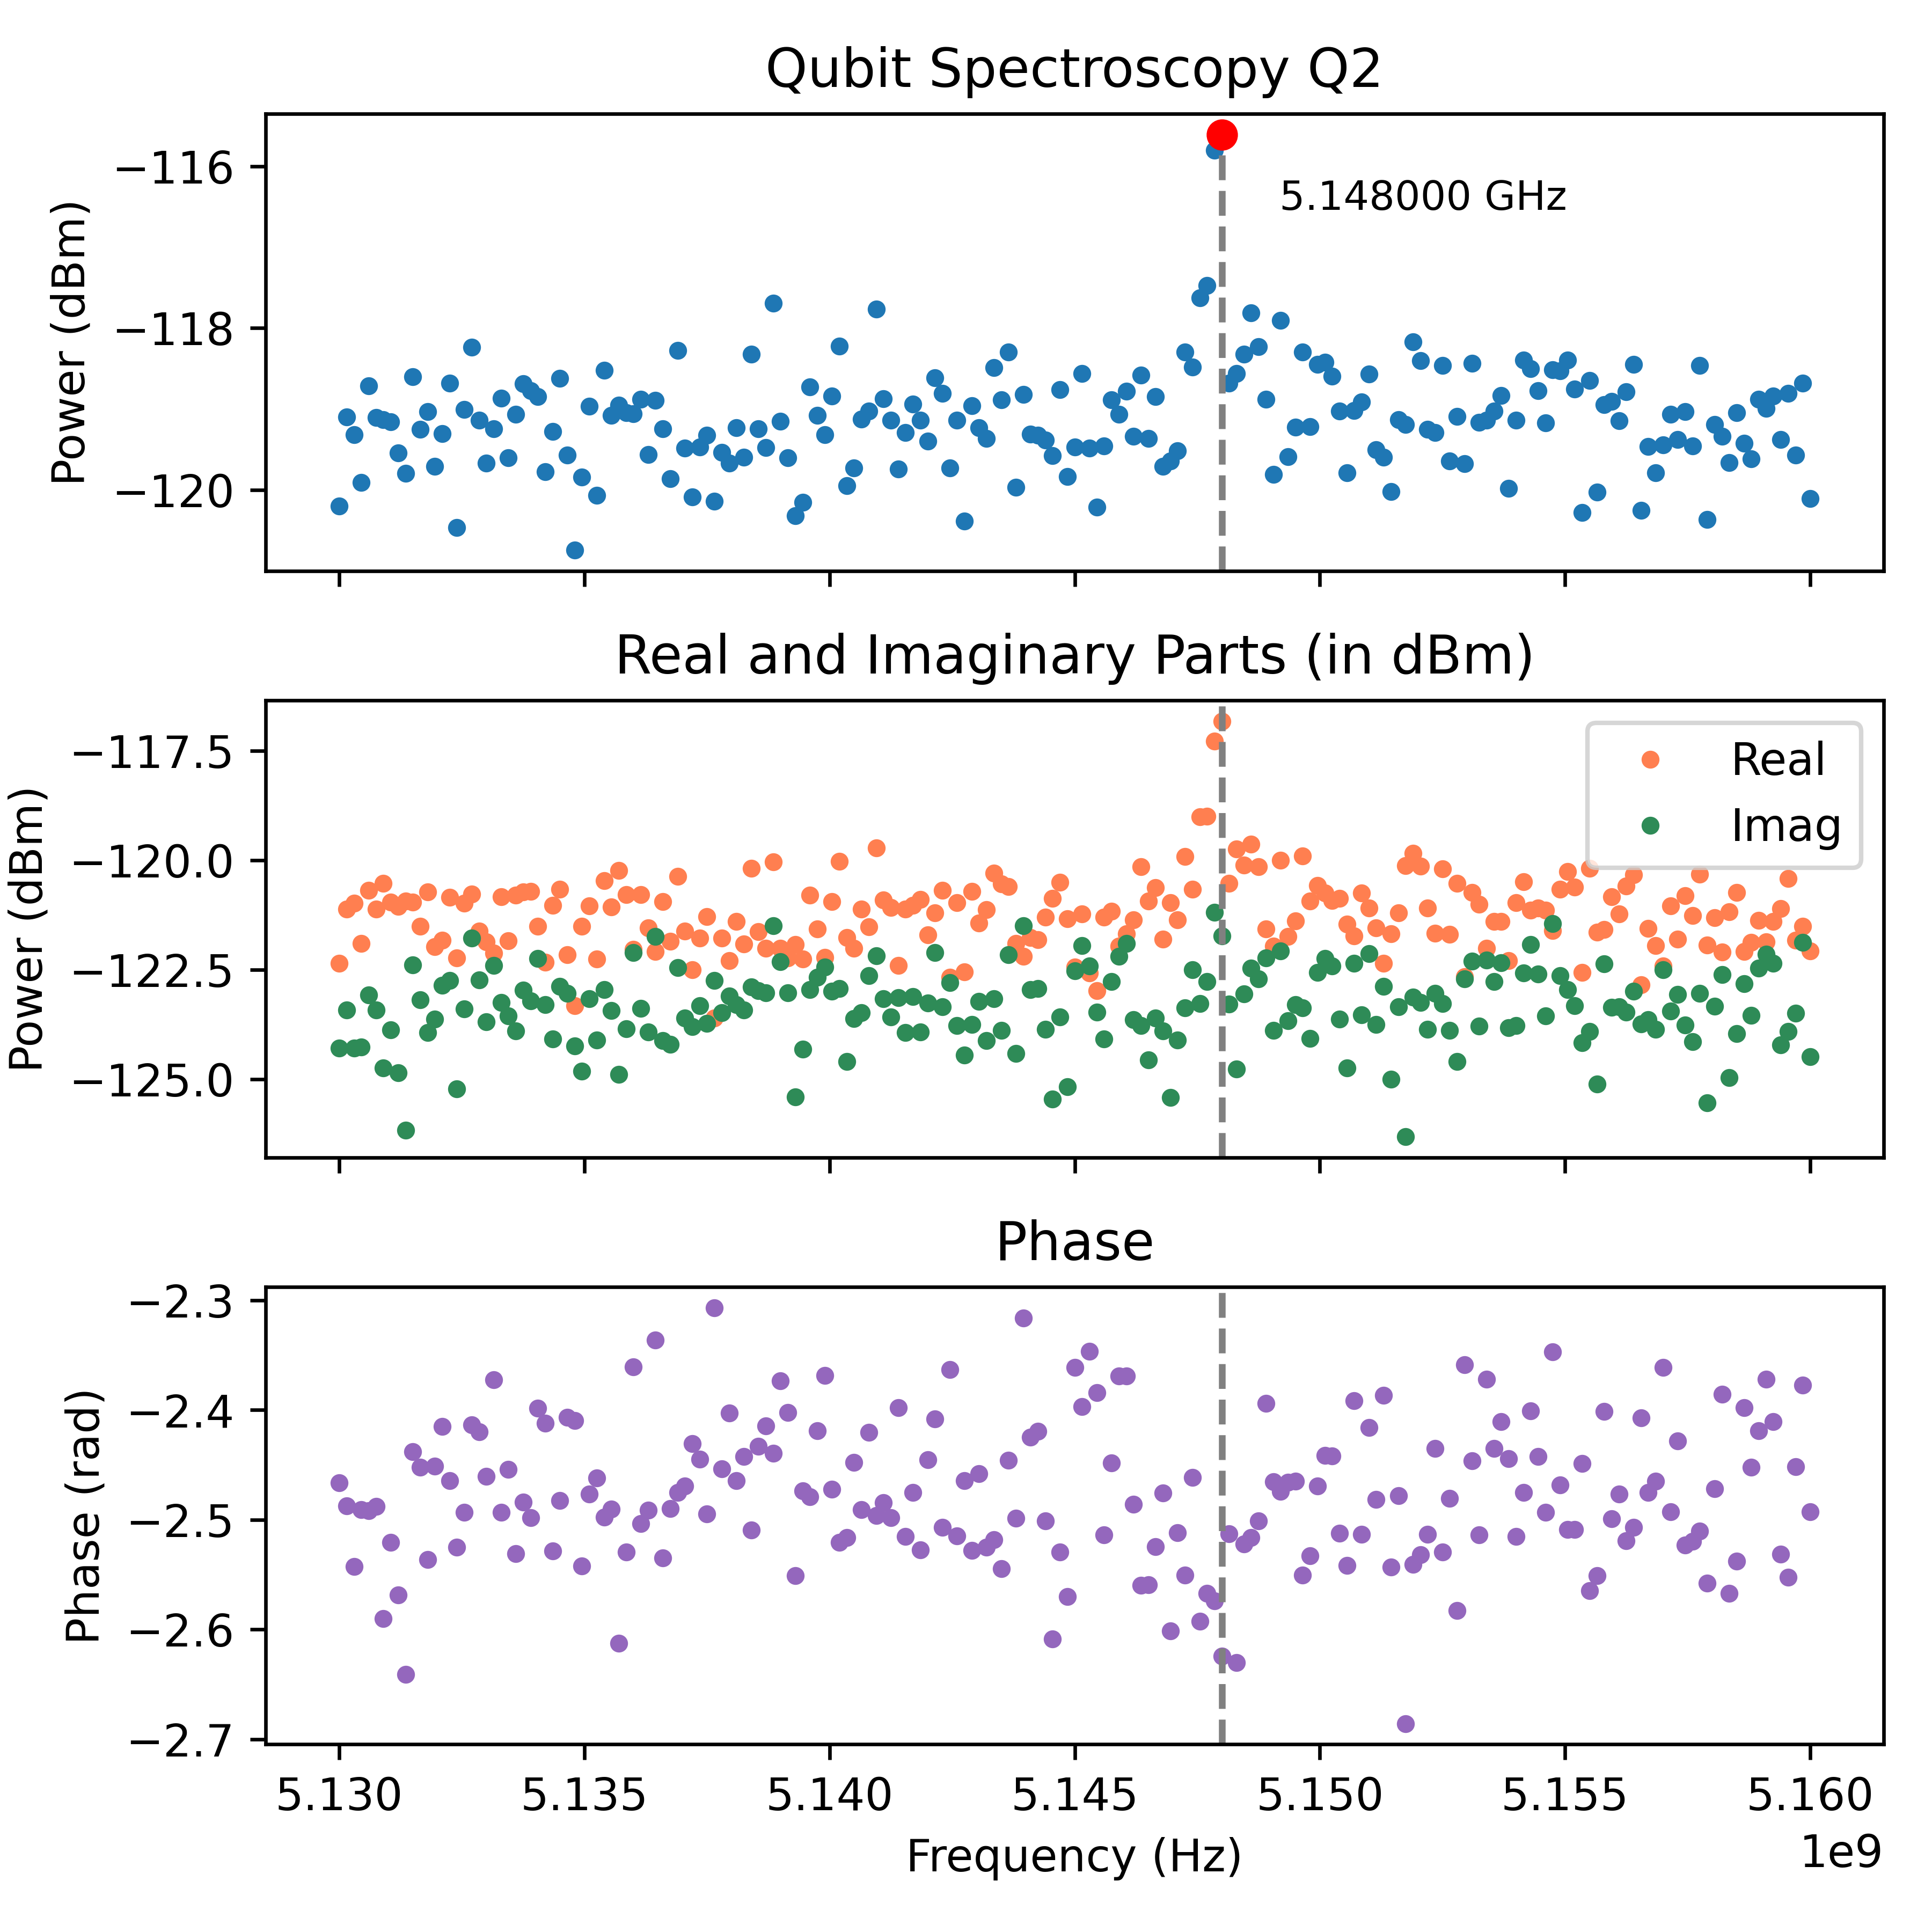

Values plotted in this chart, from the file beside it:
Frequency_Hz, Amplitude_dBm, Real_dBm, Imag_dBm, Phase_rad
5130000000, -120.2, -122.4, -124.3, -2.466
5130150000, -119.1, -121.1, -123.4, -2.487
5130300000, -119.3, -121, -124.3, -2.543
5130450000, -119.9, -121.9, -124.3, -2.491
5130600000, -118.7, -120.7, -123.1, -2.492
5130750000, -119.1, -121.1, -123.4, -2.488
5130900000, -119.1, -120.5, -124.7, -2.59
5131050000, -119.2, -121, -123.9, -2.521
5131200000, -119.5, -121.1, -124.9, -2.569
5131350000, -119.8, -120.9, -126.2, -2.641
5131500000, -118.6, -121, -122.4, -2.438
5131650000, -119.3, -121.5, -123.2, -2.452
5131800000, -119, -120.7, -123.9, -2.537
5131950000, -119.7, -122, -123.6, -2.451
5132100000, -119.3, -121.8, -122.9, -2.415
5132250000, -118.7, -120.8, -122.7, -2.465
5132400000, -120.5, -122.2, -125.2, -2.525
5132550000, -119, -121, -123.4, -2.493
5132700000, -118.2, -120.8, -121.8, -2.414
5132850000, -119.1, -121.6, -122.7, -2.42
5133000000, -119.7, -121.9, -123.7, -2.46
5133150000, -119.2, -122.1, -122.4, -2.373
5133300000, -118.9, -120.8, -123.2, -2.494
5133450000, -119.6, -121.8, -123.6, -2.454
5133600000, -119.1, -120.8, -123.9, -2.531
5133750000, -118.7, -120.7, -123, -2.484
5133900000, -118.8, -120.7, -123.2, -2.498
5134050000, -118.8, -121.5, -122.2, -2.398
5134200000, -119.8, -122.3, -123.3, -2.412
5134350000, -119.3, -121, -124.1, -2.529
5134500000, -118.6, -120.7, -122.9, -2.483
5134650000, -119.6, -122.2, -123, -2.407
5134800000, -120.7, -123.3, -124.2, -2.41
5134950000, -119.8, -121.5, -124.8, -2.542
5135100000, -119, -121, -123.2, -2.477
5135250000, -120.1, -122.3, -124.1, -2.462
5135400000, -118.5, -120.5, -123, -2.498
5135550000, -119.1, -121.1, -123.4, -2.491
5135700000, -119, -120.2, -124.9, -2.612
5135850000, -119, -120.8, -123.9, -2.529
5136000000, -119.1, -122, -122.1, -2.361
5136150000, -118.9, -120.8, -123.4, -2.504
5136300000, -119.6, -121.5, -123.9, -2.491
5136450000, -118.9, -122.1, -121.7, -2.337
5136600000, -119.2, -120.9, -124.1, -2.535
5136750000, -119.9, -121.9, -124.2, -2.49
5136900000, -118.3, -120.4, -122.5, -2.475
5137050000, -119.5, -121.6, -123.6, -2.469
5137200000, -120.1, -122.5, -123.8, -2.431
5137350000, -119.5, -121.8, -123.3, -2.445
5137500000, -119.3, -121.3, -123.7, -2.495
5137650000, -120.1, -123.6, -122.7, -2.307
5137800000, -119.5, -121.8, -123.5, -2.454
5137950000, -119.7, -122.3, -123.1, -2.403
5138100000, -119.2, -121.4, -123.3, -2.464
5138250000, -119.6, -121.9, -123.4, -2.442
5138400000, -118.3, -120.2, -122.9, -2.509
5138550000, -119.2, -121.6, -123, -2.433
5138700000, -119.5, -122, -123, -2.415
5138850000, -117.7, -120, -121.5, -2.439
... 141 more rows
